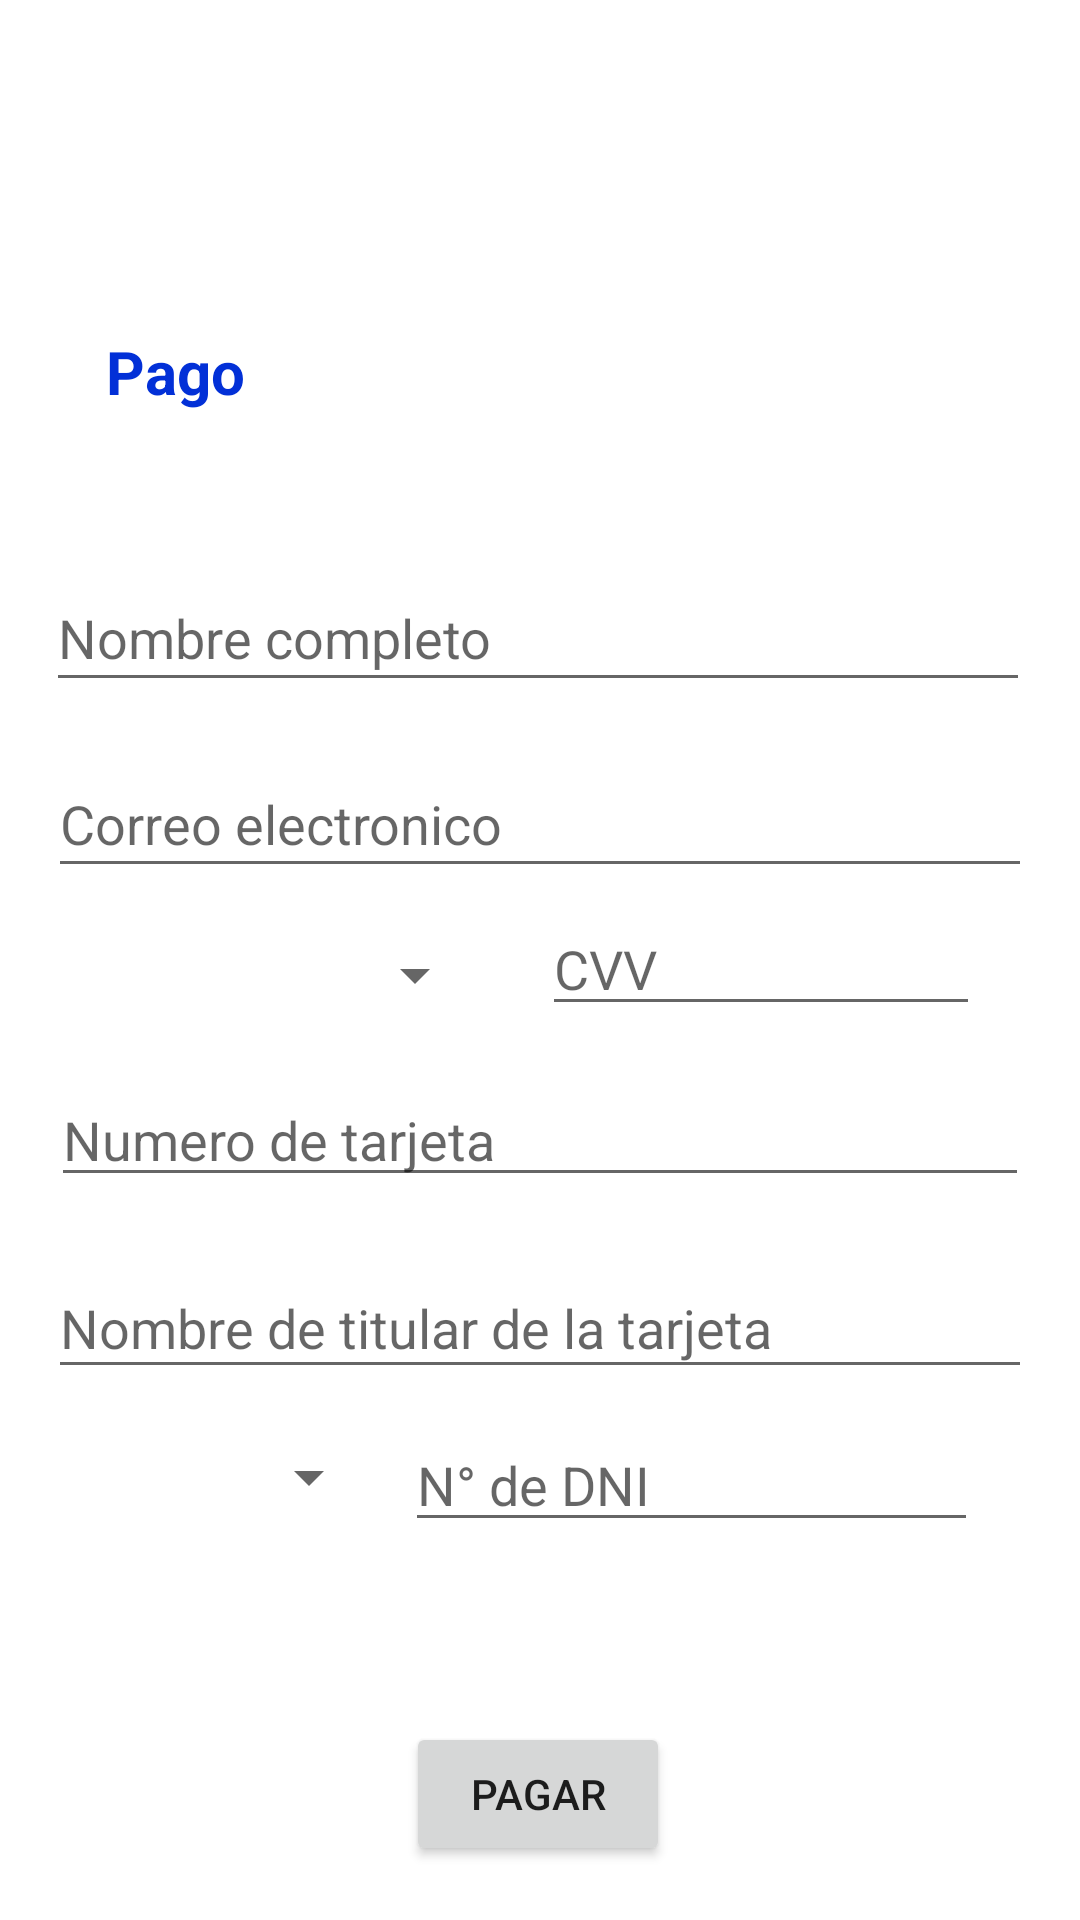

The Android layout XML behind this screen, and the referenced resources:
<!-- AndroidManifest.xml: application theme Theme.Cineplex_version_final -->
<!-- res/layout/activity_fdp.xml -->
<?xml version="1.0" encoding="utf-8"?>
<androidx.constraintlayout.widget.ConstraintLayout xmlns:android="http://schemas.android.com/apk/res/android"
    xmlns:app="http://schemas.android.com/apk/res-auto"
    xmlns:tools="http://schemas.android.com/tools"
    android:layout_width="match_parent"
    android:layout_height="match_parent"
    tools:context=".ui.carrito.FDP_activity">

    <EditText
        android:id="@+id/editText4"
        android:layout_width="191dp"
        android:layout_height="39dp"
        android:layout_marginTop="12dp"
        android:hint="N° de DNI"
        app:layout_constraintEnd_toEndOf="parent"
        app:layout_constraintHorizontal_bias="0.798"
        app:layout_constraintStart_toStartOf="parent"
        app:layout_constraintTop_toBottomOf="@+id/editText" />

    <EditText
        android:id="@+id/editText3"
        android:layout_width="328dp"
        android:layout_height="46dp"
        android:layout_marginTop="16dp"
        android:hint="Correo electronico"
        app:layout_constraintEnd_toEndOf="parent"
        app:layout_constraintStart_toStartOf="parent"
        app:layout_constraintTop_toBottomOf="@+id/editText2" />

    <EditText
        android:id="@+id/editText2"
        android:layout_width="328dp"
        android:layout_height="46dp"
        android:layout_marginTop="188dp"
        android:hint="Nombre completo"
        app:layout_constraintEnd_toEndOf="parent"
        app:layout_constraintHorizontal_bias="0.476"
        app:layout_constraintStart_toStartOf="parent"
        app:layout_constraintTop_toTopOf="parent" />

    <EditText
        android:id="@+id/editText"
        android:layout_width="328dp"
        android:layout_height="44dp"
        android:layout_marginTop="20dp"
        android:hint="Nombre de titular de la tarjeta"
        app:layout_constraintEnd_toEndOf="parent"
        app:layout_constraintStart_toStartOf="parent"
        app:layout_constraintTop_toBottomOf="@+id/editText5" />

    <EditText
        android:id="@+id/editText5"
        android:layout_width="326dp"
        android:layout_height="41dp"
        android:layout_marginTop="16dp"
        android:hint="Numero de tarjeta"
        app:layout_constraintEnd_toEndOf="parent"
        app:layout_constraintStart_toStartOf="parent"
        app:layout_constraintTop_toBottomOf="@+id/spinner2" />

    <Spinner
        android:id="@+id/spinner2"
        android:layout_width="127dp"
        android:layout_height="34dp"
        android:layout_marginTop="12dp"
        app:layout_constraintEnd_toEndOf="parent"
        app:layout_constraintHorizontal_bias="0.151"
        app:layout_constraintStart_toStartOf="parent"
        app:layout_constraintTop_toBottomOf="@+id/editText3" />

    <EditText
        android:id="@+id/editText6"
        android:layout_width="146dp"
        android:layout_height="38dp"
        android:layout_marginTop="8dp"
        android:hint="CVV"
        app:layout_constraintEnd_toEndOf="parent"
        app:layout_constraintHorizontal_bias="0.845"
        app:layout_constraintStart_toStartOf="parent"
        app:layout_constraintTop_toBottomOf="@+id/editText3" />

    <Spinner
        android:id="@+id/spinner3"
        android:layout_width="124dp"
        android:layout_height="35dp"
        android:layout_marginTop="12dp"
        android:layout_marginEnd="8dp"
        app:layout_constraintEnd_toStartOf="@+id/editText4"
        app:layout_constraintHorizontal_bias="0.977"
        app:layout_constraintStart_toStartOf="parent"
        app:layout_constraintTop_toBottomOf="@+id/editText" />

    <TextView
        android:id="@+id/textView"
        android:layout_width="wrap_content"
        android:layout_height="wrap_content"
        android:text="Pago"
        android:textColor="@color/color_de_letras"
        android:textSize="20sp"
        android:textStyle="bold"
        app:layout_constraintBottom_toTopOf="@+id/editText2"
        app:layout_constraintEnd_toEndOf="parent"
        app:layout_constraintHorizontal_bias="0.113"
        app:layout_constraintStart_toStartOf="parent"
        app:layout_constraintTop_toTopOf="parent"
        app:layout_constraintVertical_bias="0.686" />

    <Button
        android:id="@+id/btn_pagar"
        android:layout_width="wrap_content"
        android:layout_height="wrap_content"
        android:layout_marginTop="60dp"
        android:text="Pagar"
        app:cornerRadius="16dp"
        app:layout_constraintEnd_toEndOf="parent"
        app:layout_constraintHorizontal_bias="0.498"
        app:layout_constraintStart_toStartOf="parent"
        app:layout_constraintTop_toBottomOf="@+id/editText4" />
</androidx.constraintlayout.widget.ConstraintLayout>
<!-- resources referenced by this layout -->
<resources>
  <color name="color_de_letras">#0230D7</color>
  <style name="Theme.Cineplex_version_final" parent="Theme.MaterialComponents.DayNight.NoActionBar">
          
          <item name="colorPrimary">#D70242</item>
          <item name="colorPrimaryVariant">#0230D7</item>
          <item name="colorOnPrimary">@color/white</item>
          <item name="color">#002ED6</item>
          
          <item name="colorSecondary">@color/teal_200</item>
          <item name="colorSecondaryVariant">#0230D7</item>
          <item name="colorOnSecondary">#242425</item>
          
          <item name="android:statusBarColor" tools:targetApi="l">?attr/colorPrimaryVariant</item>
          
      </style>
  <color name="white">#FFFFFFFF</color>
  <color name="teal_200">#FF03DAC5</color>
</resources>
